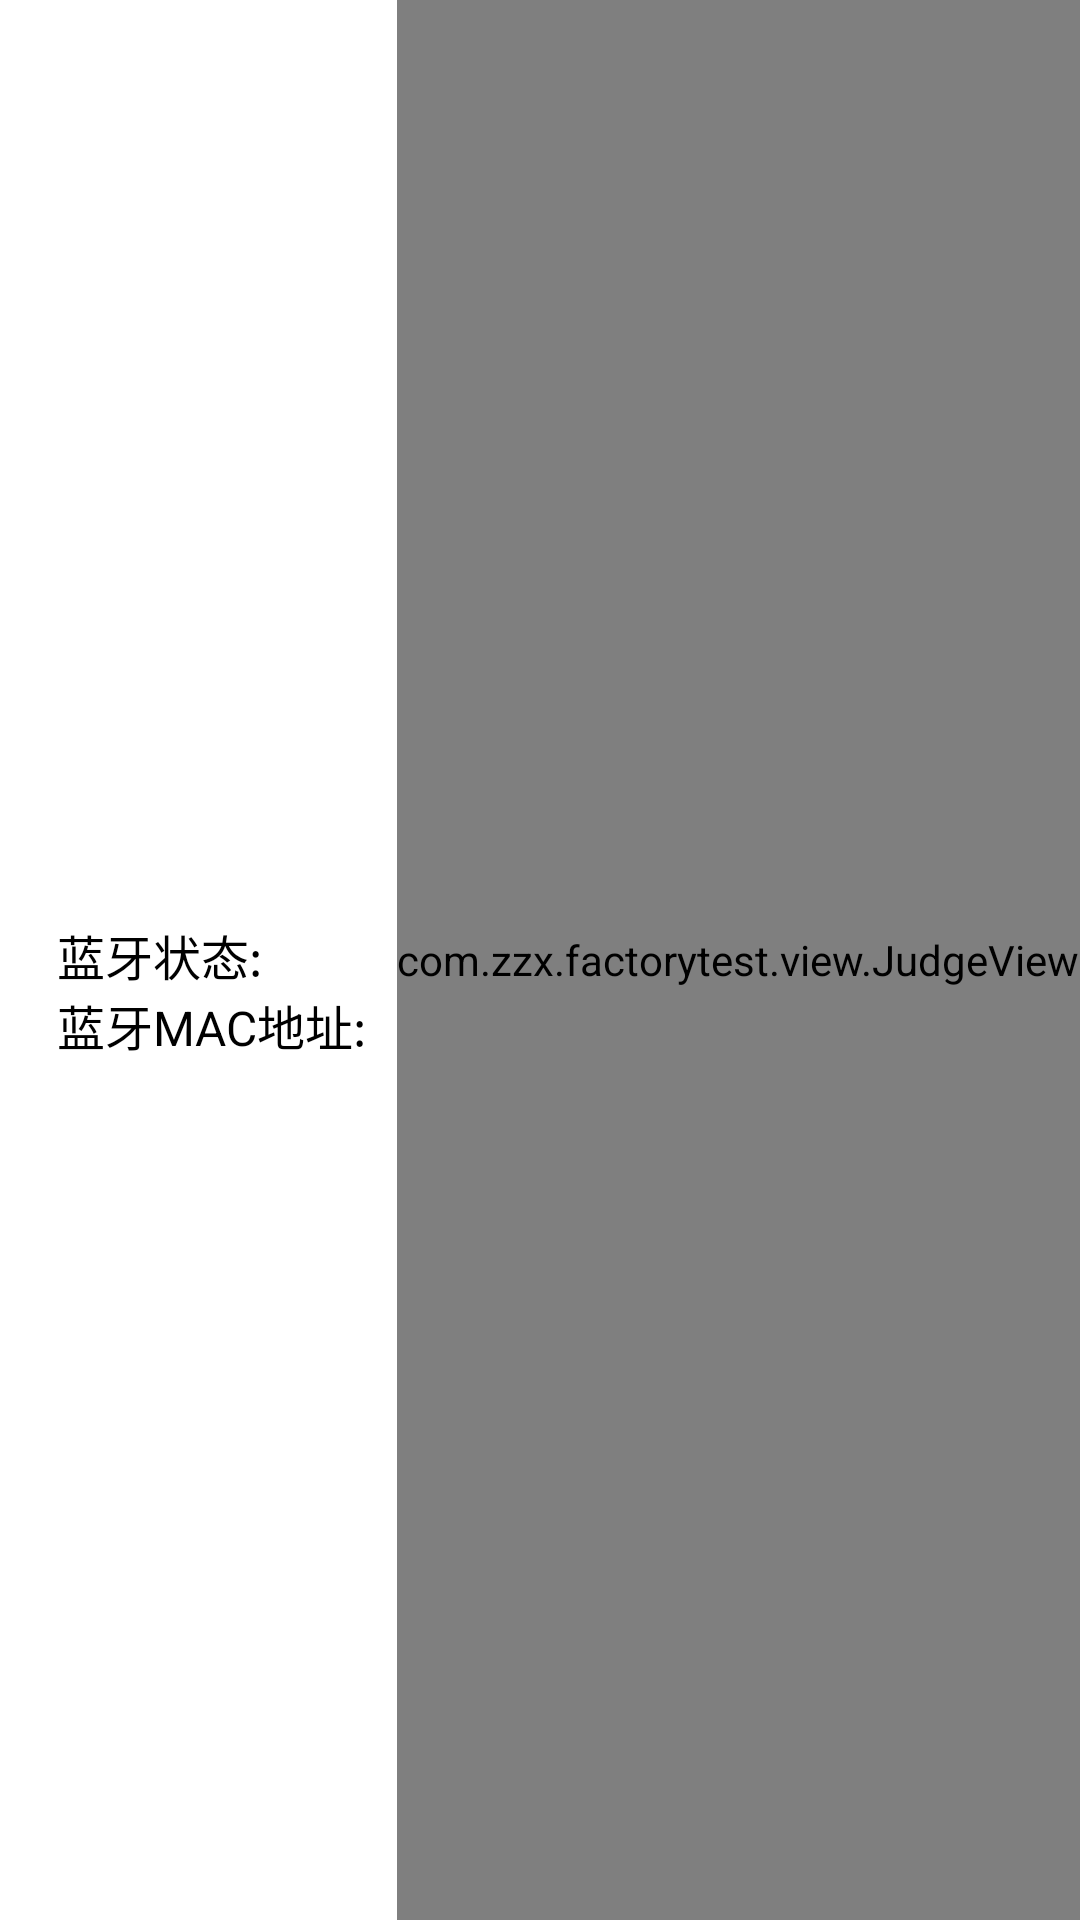

Android layout source for this screen:
<!-- AndroidManifest.xml: application theme AppTheme -->
<!-- res/layout/bluetooch_test_layout.xml -->
<?xml version="1.0" encoding="utf-8"?>
<RelativeLayout xmlns:android="http://schemas.android.com/apk/res/android"
    android:layout_width="match_parent"
    android:layout_height="match_parent" >
	
    <TextView
        android:layout_width="fill_parent"
        android:layout_height="wrap_content"
        android:layout_alignParentTop="true"
        android:layout_margin="10.0dip"
        android:gravity="center_horizontal"
        android:text="蓝牙测试"
        android:textAppearance="?android:textAppearanceLarge"
        android:textColor="@color/red" />
	<LinearLayout
        android:layout_width="wrap_content"
        android:layout_height="wrap_content"
        android:layout_centerInParent="true" 
        android:layout_toLeftOf="@+id/judgeview">
        <ImageView
            android:layout_width="wrap_content"
            android:layout_height="wrap_content"
            android:layout_gravity="center"
            android:src="@drawable/bluetooth" />

        <LinearLayout
            android:layout_width="wrap_content"
            android:layout_height="wrap_content"
            android:layout_marginTop="20dip"
           
            android:orientation="vertical" >


            <LinearLayout
                android:layout_width="fill_parent"
                android:layout_height="wrap_content"
                android:layout_gravity="center"
                android:gravity="center" >

                <TextView
                    android:layout_width="wrap_content"
                    android:layout_height="wrap_content"
                    android:layout_marginLeft="10.0dip"
                    android:layout_weight="1"
                    android:gravity="left"
                    android:text="蓝牙状态:"
                    android:textAppearance="?android:textAppearanceLarge"
                    android:textSize="16.0sp" />

                <TextView
                    android:id="@+id/txt_bt_status"
                    android:layout_width="wrap_content"
                    android:layout_height="wrap_content"
                    android:layout_marginLeft="10.0dip"
                    android:layout_weight="1"
                    android:gravity="left"
                    android:textAppearance="?android:textAppearanceLarge"
                    android:textColor="@color/red"
                    android:textSize="16.0sp" />
            </LinearLayout>

            <LinearLayout
                android:layout_width="fill_parent"
                android:layout_height="wrap_content"
                android:layout_gravity="center"
                android:gravity="center" >

                <TextView
                    android:layout_width="wrap_content"
                    android:layout_height="wrap_content"
                    android:layout_marginLeft="10.0dip"
                    android:layout_weight="1"
                    android:gravity="left"
                    android:text="蓝牙MAC地址:"
                    android:textAppearance="?android:textAppearanceLarge"
                    android:textSize="16.0sp" />

                <TextView
                    android:id="@+id/txt_bt_address"
                    android:layout_width="wrap_content"
                    android:layout_height="wrap_content"
                    android:layout_marginLeft="10.0dip"
                    android:layout_weight="1"
                    android:gravity="left"
                    android:textAppearance="?android:textAppearanceLarge"
                    android:textColor="@color/red"
                    android:textSize="16.0sp" />
            </LinearLayout>
        </LinearLayout>
    </LinearLayout>

    <com.zzx.factorytest.view.JudgeView
        android:id="@+id/judgeview"
        android:layout_width="wrap_content"
        android:layout_height="fill_parent"
        android:layout_alignParentRight="true" >
    </com.zzx.factorytest.view.JudgeView>

</RelativeLayout>
<!-- resources referenced by this layout -->
<resources>
  <color name="red">#ff0000</color>
  <style name="AppTheme" parent="android:Theme.Light.NoTitleBar.Fullscreen" />
</resources>
